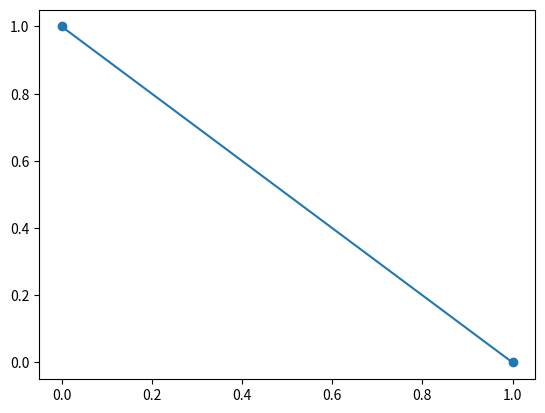

The script that saved this image:
import numpy as np
import matplotlib.pyplot as mat


def version():
    return np.__version__

# print(version())


def fruits_array():
    arr = np.array(['strawberry', 'blueberries', 'cherrries', 'dragonfruit'])
    return arr[3]

# print(fruits_array())


def int_and_float_array():
    nums = np.array([1,1.5,1.90,6,7])
    return nums[3]

# print(int_and_float_array()


def zero_dimension_array():
    arr = np.array(42)
    return arr

# print(zero_dimension_array())



def one_dimension_array():
    arr = np.array([1,2,3,4,5])
    return arr

    

# print(one_dimension_array())


def two_dimension_array():
    arr = np.array([1,2,3,4,5], [6,7,8,9,10])
    return arr

    
# print(two_dimension_array())



def three_dimension_array():
    arr = np.array([[1,2,3,4,5], [6,7,8,9,10]], [[2,4,6,8,10], [1,3,5,7,9]])
    

# print(three_dimension_array())


def check_dimensions():
    arr0 = np.array(42)
    arr1 = np.array([1,2,3,4,5])
    arr2 = np.array([[1,2,3,4,5], [6,7,8,9,10]])
    arr3 = np.array([[[1,2,3,4,5], [6,7,8,9,10]], [[2,4,6,8,10], [1,3,5,7,9]]])

    return np.ndim(arr0), np.ndim(arr1), np.ndim(arr2), np.ndim(arr3)

# print(check_dimensions())

def multi_dimension_array():
    arr = np.array([1,2,3,4,5], ndmin=5)
    return arr, arr.ndim

# print(multi_dimension_array())

def adding_elements_in_array():
    arr = np.array([1,2,3,4,5])
    return arr[0] + arr[1]

# print(adding_elements_in_array())

def access_two_d_elements():
    arr = np.array([[1,2,3,4,5], [6,7,8,9,10]])
    return arr[0,1]

# print(access_two_d_elements())

def access_3_d_elements():
    arr = np.array([[[1,2,3,4,5], [6,7,8,9,10]], [[2,4,6,8,10], [1,3,5,7,9]]])
    return arr[1,0,3]

# print(access_3_d_elements())

def slicing_array():
    arr = np.array([1,2,3,4,5,6,7,8,9,10])
    return arr[1:8:2]

# print(slicing_array())

def dtype_of_array():
    arr = np.array([1,2,3,4,5])
    return arr.dtype

# print(dtype_of_array())

def dtype_of_str_array():
    arr = np.array(['strawberries', 'blueberries', 'dragonfruit'])
    return arr.dtype

# print(dtype_of_str_array())

def change_dtype_of_array():

    arr = np.array([1,2,3,4,5])


    newarr = arr.astype(dtype='f')

    return arr, newarr

# print(change_dtype_of_array())



def copy():
    arr = np.array([1,2,3,4,5,42])
    copy_of_array = arr.copy()
    arr[5] = 6
    return arr, copy_of_array, copy_of_array.base

# print(copy())


def view():
    arr = np.array([1,2,3,4,5,42])
    view_of_array = arr.view()
    arr[5] = 6
    return arr, view_of_array, view_of_array.base 

# print(view())



def reshape():
    arr = np.array([1,2,3,4,5,6,7,8,9,10,11,12])
    newarr = arr.reshape(4,3)
    return newarr

# print(reshape())


def flatten_array():
    arr = np.array([[[1,2,3,4,5], [6,7,8,9,10]], [[2,4,6,8,10], [1,3,5,7,9]]])
    flattened_arr = arr.reshape(-1)
    return flattened_arr

# print(flatten_array())

def array_iteration():
    arr = np.array([1,2,3,4,5])
    for num in arr:
        print(num)

    
# array_iteration()

def two_dimension_array_iteration():
    arr = np.array([[1,2,3], [4,5,6]])
    for x in arr:
        for y in x:
            print(y)
        


# two_dimension_array_iteration()

def nditer():
    arr = np.array([[1,2,3], [4,5,6]])
    for x in np.nditer(arr):
        print(x)

# nditer()

def op_dtypes():
    arr = [[[1,2,3], [4,5,6]]]
    for x in np.nditer(arr, flags=['buffered'], op_dtypes=['S']):
        print(x)
    
# op_dtypes()

def ndenumerate():
    arr = np.array([[1,2,3], [4,5,6]])
    for idx, x in np.ndenumerate(arr):
        print(idx, x)

# ndenumerate()

def concatenate_arrays():
    arr1 = np.array([1,2,3])
    arr2 = np.array([4,5,6])

    concat_arrays = np.concatenate((arr1, arr2))

    return concat_arrays


# print(concatenate_arrays())


arr1 = np.array([[1,2,3], [4,5,6]])
arr2 = np.array([[1,3,5], [2,4,6]])

concat_arrays = np.concatenate((arr1, arr2), axis=1)

# print(concat_arrays)

def stack():
    arr1 = np.array([1,2,3])
    arr2 = np.array([4,5,6])

    return np.stack((arr1, arr2))

# print(stack())


def hstack():
    arr1 = np.array([1,2,3])
    arr2 = np.array([4,5,6])

    return np.hstack((arr1, arr2))

# print(hstack())


def vstack():
    arr1 = np.array([1,2,3])
    arr2 = np.array([4,5,6])

    return np.vstack((arr1, arr2))

# print(vstack())

def dstack():
    arr1 = np.array([1,2,3])
    arr2 = np.array([4,5,6])

    return np.dstack((arr1, arr2))


# print(dstack())


def array_split():
    arr = np.array([1,2,3,4,5,6])

    return np.array_split(arr, 2)


# print(array_split())

def two_d_array_split():
    arr = np.array([[1,2], [2,3], [4,5], [6,7], [8,9]])

    return np.array_split(arr, 3)


# print(two_d_array_split())

def hsplit():
    arr = np.array([[0,1], [2,3], [4,5], [6,7], [8,9]])

    return np.hsplit(arr, 2)


# print(hsplit())

def array_search():
    arr = np.array([1,8,2,2,8,5,3,2])
    x = np.where(arr == 2)

    return x


# print(array_search())

def searchsorted():
    arr =  np.array([1,3,4,5])
    x = np.searchsorted(arr, 2, side='left')

    return x


# print(searchsorted())

def multiple_searchsorted_values():
    arr = np.array([1,3,7,9])
    x = np.searchsorted(arr, [2, 6, 8], side='left')

    return x


# print(multiple_searchsorted_values())

def sort_by_value():
    arr = np.array([1,9,2,8,3,7,4,6,5])
    sort_array = np.sort(arr)

    return sort_array


# print(sort_by_value())

def sort_alphabetically():
    fruits_arr = np.array(['banana', 'cherry', 'apple'])
    sort_array = np.sort(fruits_arr)

    return sort_array


# print(sort_alphabetically())

def sort_by_boolean():
    boolean_arr = np.array([True, False, True, False])
    sort_array = np.sort(boolean_arr)

    return sort_array


# print(sort_by_boolean())

def sort_two_d_arrays():
    arr = np.array([[1,2,3], [4,5,6]])
    sort_array = np.sort(arr)

    return sort_array


# print(sort_two_d_arrays())

def filter_array():
    arr = np.array([0,1,2,3,4,5,6,7,8,9])
    filter_booleans = [True, False, True, False, True, False, True, False, True, False]
    newarr = arr[filter_booleans]

    return newarr


# print(filter_array())

def conditional_filter_array():
    arr = np.array([0,1,2,3,4,5,6,7,8,9])
    filter_booleans = []
    
    for element in arr:
        if element % 2 != 0:
            filter_booleans.append(True)
        else:
            filter_booleans.append(False)
    
    newarr = arr[filter_booleans]

    return newarr


# print(conditional_filter_array())


def filter_big_numbers():
    arr = np.array([1,2,3,4,5,6])
    big_nums = arr > 3
    newarr = arr[big_nums]
    return newarr


# print(filter_big_numbers())


def filter_even_numbers():
    arr = np.array([0,1,2,3,4,5,6,7,8,9])

    even_nums = arr % 2 == 0
    even_arr = arr[even_nums]

    return even_arr


# print(filter_even_numbers())

def copy_review():
    arr = np.array([1,2,3,4,5,6])
    arr_copy = arr.copy()
    arr[0] = 5

    return arr_copy


# print(copy_review())

def view_review():
    arr = np.array([1,2,3,4,5,6])
    arr_view = arr.view()
    arr[0] = 5

    return arr_view


# print(view_review())

def shape_review():
    arr = np.array([[1,2,3], [4,5,6]])
    return np.shape(arr)


# print(shape_review())

def graphing():
    x = np.array([0,6])
    y = np.array([1,0])
    mat.plot(y, marker='o')
    mat.show()

graphing()










    












